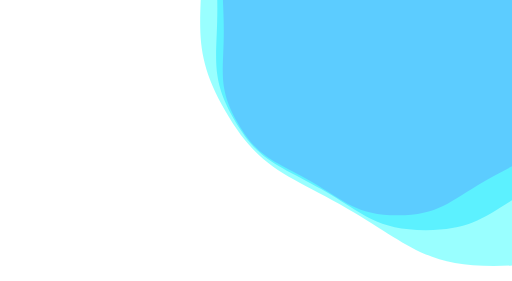
t = 0.00 s
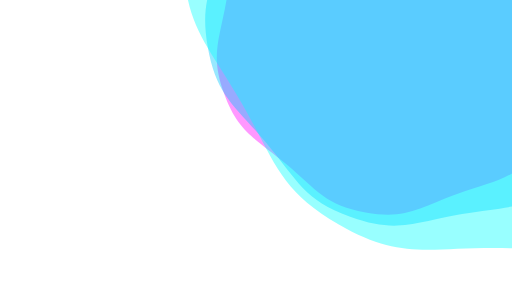
t = 1.67 s
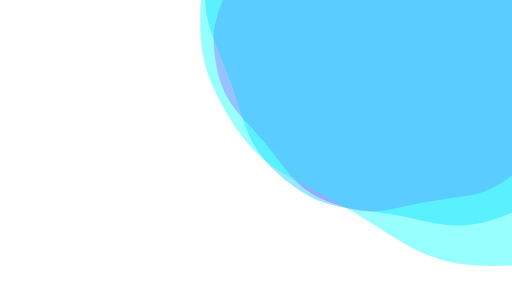
t = 3.33 s
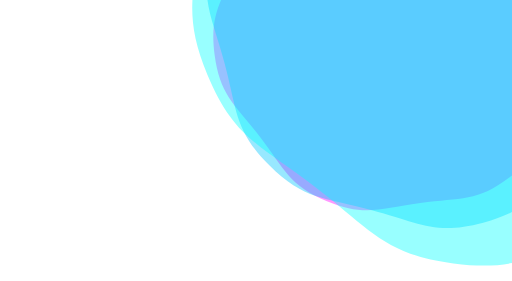
t = 3.75 s
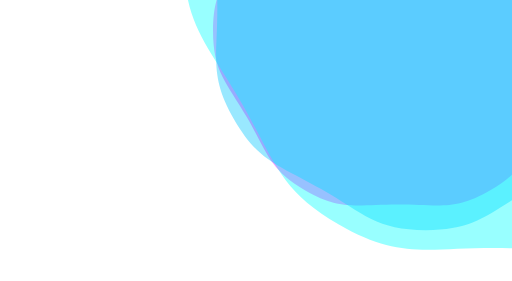
t = 5.00 s
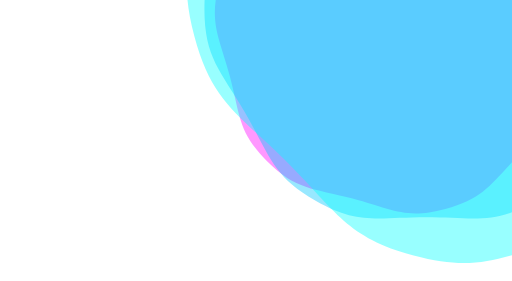
t = 7.50 s

The animated SVG that drew these frames (rendered in a browser with its animation timeline set to each time). Animation: 3 SMIL elements (animateTransform=3); one cycle of 10.00 s, repeats indefinitely.

<svg
    xmlns="http://www.w3.org/2000/svg"
    xmlns:xlink="http://www.w3.org/1999/xlink"
    style="margin: auto; display: block"
    width="1440"
    height="789"
    preserveAspectRatio="xMidYMid"
    viewBox="0 0 1440 789"
  >
    <g transform="translate(720,394.5) scale(1,1) translate(-720,-394.5)">
      <g
        transform="translate(1118.2381262373478,85.59484495889996) scale(100)"
        opacity="0.4"
      >
        <path
          d="M4.888799999999999 0 C4.888799999999999 1.1591999999999998 5.075311076125778 1.591703351933078 4.495711076125778 2.5955999999999992 S3.448296648066921 3.6542249940213622 2.4444 4.233824994021362 S1.1592 5.191199999999999 3.1786932318668695e-16 5.191199999999999 S-1.4405033519330774 4.8134249940213625 -2.4443999999999986 4.233824994021363 S-3.9161110761257767 3.599496648066922 -4.495711076125777 2.5956000000000015 S-4.888799999999999 1.1592000000000005 -4.888799999999999 5.987053271671579e-16 S-5.075311076125778 -1.591703351933077 -4.495711076125779 -2.5955999999999984 S-3.4482966480669224 -3.654224994021361 -2.4444000000000017 -4.2338249940213615 S-1.1592000000000007 -5.191199999999999 -9.536079695600609e-16 -5.191199999999999 S1.4405033519330748 -4.813424994021364 2.4443999999999964 -4.233824994021365 S3.9161110761257754 -3.5994966480669226 4.495711076125776 -2.595600000000002 S4.888799999999999 -1.159200000000001 4.888799999999999 -1.1974106543343157e-15"
          fill="#ff00ff"
          stroke-width="0"
        >
          <animateTransform
            attributeName="transform"
            type="rotate"
            dur="10s"
            repeatCount="indefinite"
            values="0;60"
          ></animateTransform>
        </path>
      </g>
      <g
        transform="translate(1197.8857514848175,23.8138139506799) scale(100)"
        opacity="0.4"
      >
        <path
          d="M5.866559999999999 0 C5.866559999999999 1.3910399999999996 6.090373291350932 1.910044022319694 5.394853291350933 3.1147199999999993 S4.1379559776803045 4.385069992825635 2.93328 5.080589992825635 S1.39104 6.229439999999999 3.814431878240244e-16 6.229439999999999 S-1.7286040223196928 5.776109992825635 -2.933279999999998 5.080589992825636 S-4.699333291350932 4.319395977680307 -5.394853291350932 3.114720000000002 S-5.866559999999999 1.3910400000000003 -5.866559999999999 7.184463926005896e-16 S-6.090373291350933 -1.9100440223196924 -5.394853291350934 -3.114719999999998 S-4.137955977680307 -4.385069992825634 -2.933280000000002 -5.080589992825634 S-1.3910400000000007 -6.229439999999999 -1.144329563472073e-15 -6.229439999999999 S1.7286040223196897 -5.776109992825637 2.9332799999999954 -5.0805899928256375 S4.699333291350931 -4.3193959776803075 5.394853291350931 -3.1147200000000024 S5.866559999999999 -1.391040000000001 5.866559999999999 -1.4368927852011791e-15"
          fill="#00c6ff"
          stroke-width="0"
        >
          <animateTransform
            attributeName="transform"
            type="rotate"
            dur="5s"
            repeatCount="indefinite"
            values="0;60"
          ></animateTransform>
        </path>
      </g>
      <g
        transform="translate(1389.0400520787446,-124.4606604690481) scale(100)"
        opacity="0.4"
      >
        <path
          d="M8.213183999999998 0 C8.213183999999998 1.9474559999999994 8.526522607891305 2.6740616312475707 7.552794607891306 4.360607999999998 S5.793138368752427 6.139097989955889 4.106592 7.112825989955889 S1.9474559999999999 8.721215999999998 5.34020462953634e-16 8.721215999999998 S-2.4200456312475698 8.086553989955888 -4.106591999999997 7.11282598995589 S-6.579066607891304 6.0471543687524285 -7.552794607891304 4.360608000000002 S-8.213183999999998 1.9474560000000005 -8.213183999999998 1.0058249496408253e-15 S-8.526522607891305 -2.674061631247569 -7.552794607891307 -4.3606079999999965 S-5.793138368752429 -6.139097989955887 -4.106592000000003 -7.112825989955887 S-1.947456000000001 -8.721215999999998 -1.602061388860902e-15 -8.721215999999998 S2.4200456312475658 -8.08655398995589 4.106591999999994 -7.112825989955892 S6.579066607891303 -6.047154368752429 7.552794607891303 -4.360608000000003 S8.213183999999998 -1.9474560000000014 8.213183999999998 -2.0116498992816505e-15"
          fill="#00ffff"
          stroke-width="0"
        >
          <animateTransform
            attributeName="transform"
            type="rotate"
            dur="3.3333333333333335s"
            repeatCount="indefinite"
            values="0;60"
          ></animateTransform>
        </path>
      </g>
    </g>
  </svg>
